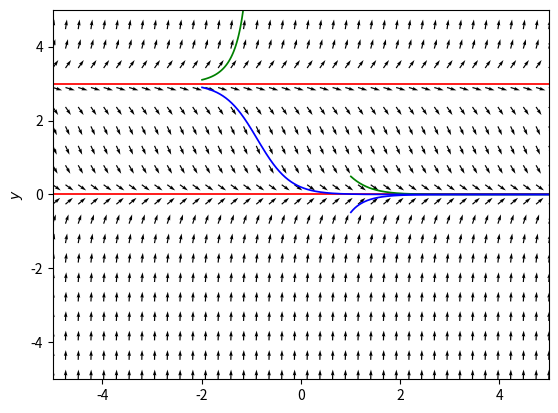

Reproduce this figure in Python.
import matplotlib.pyplot as plt
from scipy import *
from scipy import integrate
from scipy.integrate import ode
import numpy as np

fig=plt.figure(num=1)
ax=fig.add_subplot(111)

def vf(t,x):
    dx=np.zeros(2)
    dx[0]=1
    dx[1]=x[1]*(x[1]-3)
    return dx
t0=0; tEnd=10; dt=0.01;
r=ode(vf).set_integrator('vode',method='bdf',max_step=dt)
ic=[[-5,0],[1,-0.5],[1,0.5],[-2,2.9],[-5,3],[-2,3.1]]
color=['r','b','g','b','r','g']
for k in range(len(ic)):
    Y=[]; T=[]; S=[];
    r.set_initial_value(ic[k],t0).set_f_params()
    while r.successful() and r.t+dt<tEnd:
        r.integrate(r.t+dt)
        Y.append(r.y)

    S=np.array(np.real(Y))
    ax.plot(S[:,0],S[:,1],color=color[k],lw=1.25)

X,Y=np.meshgrid(np.linspace(-5,5,40),np.linspace(-5,5,20))
U=1
V=Y*(Y-3)

N=np.sqrt(U**2+V**2)
U2,V2=U/N,V/N
ax.quiver(X,Y,U2,V2)

plt.xlim([-5,5])
plt.ylim([-5,5])
plt.ylabel(r"$y$")
plt.show()

    

        

